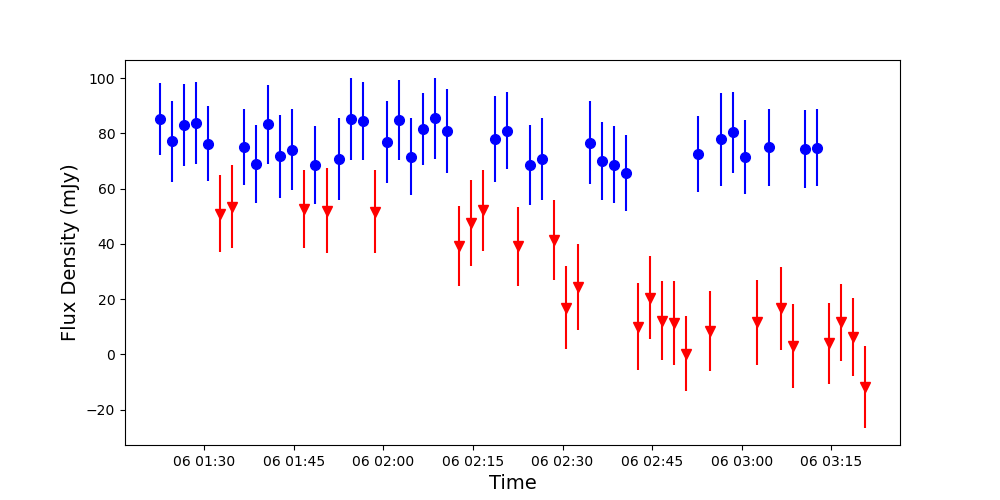

The data file committed next to this chart (first rows):
, Image, Flux, FluxErr, Type, Time, Freq
0, 1412, 0.08511, 0.01306, 0, 2020-10-06 01:22:37.500, 0.144
1, 1413, 0.07718, 0.01462, 0, 2020-10-06 01:24:36.600, 0.144
2, 1414, 0.08293, 0.01478, 0, 2020-10-06 01:26:36.800, 0.144
3, 1415, 0.08388, 0.01486, 0, 2020-10-06 01:28:36.900, 0.144
4, 1416, 0.07632, 0.01359, 0, 2020-10-06 01:30:37.100, 0.144
5, 1417, 0.05098, 0.01398, 1, 2020-10-06 01:32:37.300, 0.144
6, 1418, 0.05347, 0.0151, 1, 2020-10-06 01:34:37.500, 0.144
7, 1419, 0.07512, 0.01383, 0, 2020-10-06 01:36:36.600, 0.144
8, 1420, 0.06903, 0.01407, 0, 2020-10-06 01:38:36.800, 0.144
9, 1421, 0.08331, 0.01427, 0, 2020-10-06 01:40:36.900, 0.144
10, 1422, 0.07172, 0.01507, 0, 2020-10-06 01:42:37.100, 0.144
11, 1423, 0.07404, 0.01461, 0, 2020-10-06 01:44:37.300, 0.144
12, 1424, 0.05273, 0.01415, 1, 2020-10-06 01:46:37.400, 0.144
13, 1425, 0.06841, 0.01411, 0, 2020-10-06 01:48:36.600, 0.144
14, 1426, 0.05205, 0.01534, 1, 2020-10-06 01:50:36.800, 0.144
15, 1427, 0.07077, 0.01487, 0, 2020-10-06 01:52:36.900, 0.144
16, 1428, 0.08522, 0.01498, 0, 2020-10-06 01:54:37.100, 0.144
17, 1429, 0.08442, 0.01408, 0, 2020-10-06 01:56:37.300, 0.144
18, 1430, 0.05165, 0.01495, 1, 2020-10-06 01:58:37.400, 0.144
19, 1431, 0.0769, 0.01486, 0, 2020-10-06 02:00:36.600, 0.144
20, 1432, 0.08485, 0.01449, 0, 2020-10-06 02:02:36.800, 0.144
21, 1433, 0.07158, 0.01391, 0, 2020-10-06 02:04:36.900, 0.144
22, 1434, 0.08158, 0.01293, 0, 2020-10-06 02:06:37.100, 0.144
23, 1435, 0.08538, 0.01473, 0, 2020-10-06 02:08:37.300, 0.144
24, 1436, 0.08087, 0.01506, 0, 2020-10-06 02:10:37.400, 0.144
25, 1437, 0.03924, 0.01446, 1, 2020-10-06 02:12:36.600, 0.144
26, 1438, 0.04766, 0.01555, 1, 2020-10-06 02:14:36.800, 0.144
27, 1439, 0.05215, 0.01457, 1, 2020-10-06 02:16:36.900, 0.144
28, 1440, 0.07803, 0.01564, 0, 2020-10-06 02:18:37.100, 0.144
29, 1441, 0.0809, 0.01396, 0, 2020-10-06 02:20:37.300, 0.144
30, 1442, 0.03918, 0.01431, 1, 2020-10-06 02:22:37.400, 0.144
31, 1443, 0.06862, 0.01438, 0, 2020-10-06 02:24:36.600, 0.144
32, 1444, 0.07066, 0.01473, 0, 2020-10-06 02:26:36.800, 0.144
33, 1445, 0.04137, 0.01447, 1, 2020-10-06 02:28:36.900, 0.144
34, 1446, 0.01695, 0.01502, 1, 2020-10-06 02:30:37.100, 0.144
35, 1447, 0.02441, 0.01543, 1, 2020-10-06 02:32:37.300, 0.144
36, 1448, 0.07666, 0.01501, 0, 2020-10-06 02:34:37.400, 0.144
37, 1449, 0.06995, 0.01418, 0, 2020-10-06 02:36:36.600, 0.144
38, 1450, 0.06858, 0.01392, 0, 2020-10-06 02:38:36.800, 0.144
39, 1451, 0.06575, 0.01378, 0, 2020-10-06 02:40:36.900, 0.144
40, 1452, 0.0101, 0.01564, 1, 2020-10-06 02:42:37.100, 0.144
41, 1453, 0.02053, 0.01491, 1, 2020-10-06 02:44:37.300, 0.144
42, 1454, 0.01227, 0.01444, 1, 2020-10-06 02:46:37.400, 0.144
43, 1455, 0.01149, 0.01515, 1, 2020-10-06 02:48:36.600, 0.144
44, 1456, 0.0002283, 0.01352, 1, 2020-10-06 02:50:36.800, 0.144
45, 1457, 0.07258, 0.01373, 0, 2020-10-06 02:52:36.900, 0.144
46, 1458, 0.008364, 0.01448, 1, 2020-10-06 02:54:37.100, 0.144
47, 1459, 0.07781, 0.0167, 0, 2020-10-06 02:56:37.300, 0.144
48, 1460, 0.08034, 0.01454, 0, 2020-10-06 02:58:37.400, 0.144
49, 1461, 0.07154, 0.01334, 0, 2020-10-06 03:00:36.600, 0.144
50, 1462, 0.01156, 0.01537, 1, 2020-10-06 03:02:36.800, 0.144
51, 1463, 0.07491, 0.01394, 0, 2020-10-06 03:04:36.900, 0.144
52, 1464, 0.01663, 0.01489, 1, 2020-10-06 03:06:37.100, 0.144
53, 1465, 0.003183, 0.01523, 1, 2020-10-06 03:08:37.300, 0.144
54, 1466, 0.07436, 0.01424, 0, 2020-10-06 03:10:37.400, 0.144
55, 1467, 0.0748, 0.01395, 0, 2020-10-06 03:12:36.600, 0.144
56, 1468, 0.00397, 0.01467, 1, 2020-10-06 03:14:36.800, 0.144
57, 1469, 0.01165, 0.01394, 1, 2020-10-06 03:16:36.900, 0.144
58, 1470, 0.006202, 0.01405, 1, 2020-10-06 03:18:37.100, 0.144
59, 1471, -0.01164, 0.01479, 1, 2020-10-06 03:20:37.300, 0.144
